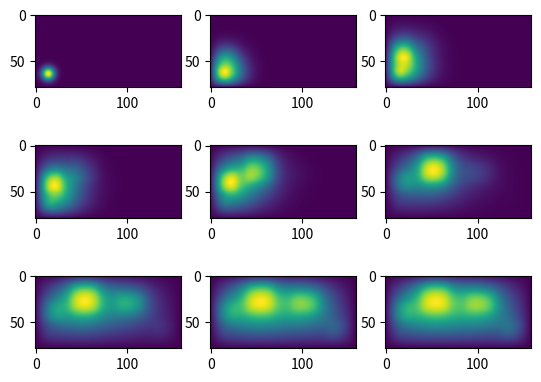

Write the Python code that produced this figure.
import numpy as np
import matplotlib.pyplot as plt
import scipy.sparse as sp
import scipy.sparse.linalg as la
from functools import partial
import time
from mpl_toolkits.mplot3d import Axes3D  


def make_L(Nx, Ny):
    Dx = sp.diags((Nx-1)*[1.])
    Dx += sp.diags((Nx-2)*[-1.],-1)
    rowx = sp.csr_matrix((1,Nx-1))
    rowx[0,-1] = -1
    Dx = sp.vstack((Dx, rowx))
    Lx = Dx.transpose().dot(Dx)

    Dy = sp.diags((Ny-1)*[1])
    Dy += sp.diags((Ny-2)*[-1],-1)
    rowy = sp.csr_matrix((1,Ny-1))
    rowy[0,-1] = -1
    Dy = sp.vstack((Dy, rowy))
    Ly = Dy.transpose().dot(Dy)
    return sp.kronsum(Lx,Ly)

def rect_mask(xx, yy ,x1, x2, y1, y2):
    maskx1 = np.zeros(xx.shape, dtype=bool)
    maskx1[xx>=x1] = True
    maskx2 = np.zeros(xx.shape, dtype=bool)
    maskx2[xx<=x2] = True
    masky1 = np.zeros(xx.shape, dtype=bool)
    masky1[yy>=y1] = True
    masky2 = np.zeros(xx.shape, dtype=bool)
    masky2[yy<=y2] = True
    return np.logical_and(np.logical_and(maskx1, masky1), np.logical_and(maskx2, masky2))

    

def discretize(x_d, y_d, h):
    nx = int(x_d/h)
    ny = int(y_d/h)
    return make_L(nx,ny)/h/h

def get_grid(x_d, y_d, h):
    grid = np.mgrid[h:y_d:h, h:x_d:h]
    return (grid[1,:,:], grid[0,:,:])

def k(xx, yy):
    alpha = 1

    masker = lambda x1, x2, y1, y2: rect_mask(xx, yy, x1, x2, y1, y2)
    r1 = masker(1,2,1,2)
    r2 = masker(1,3,3,5)
    r3 = masker(4,7,4,7)
    r4 = masker(9,12,4,6)
    r5 = masker(13,15,1,3)

    # Combinate
    R = np.logical_or(r1,r2)
    R = np.logical_or(R,r3)
    R = np.logical_or(R,r4)
    R = np.logical_or(R,r5)

    return np.reshape(np.where(R, alpha*np.ones(xx.shape), np.zeros(xx.shape)), xx.shape[0]*xx.shape[1]) 


def newton_raphson(u0, A, k, dt, epsilon):
    ui = u0
    while True:
        jacobian = A + sp.eye(A.shape[0]) - 2*sp.diags(ui)
        v = la.spsolve(sp.eye(A.shape[0])-dt*jacobian, ui - u0 - dt*(A@ui+k*ui*(1-ui)))
        ui = ui - v
        if((np.abs(v)<epsilon).all()):
            return ui


def step_FE(u0, A, k, dt):
    return u0+dt*A@u0+dt*k*u0*(1-u0)

def step_BE(u0, A, k, dt):
    return newton_raphson(u0, A, k, dt, 0.001)

def stable_dt(h):
    return (h**2)/4

def unsteady_solver(u0, A, dt, T, saves, k, method="FE"):
    step = step_FE
    if method == "BE":
        step = step_BE
        dt *= 10
    t = 0
    un = u0
    us = []
    if 0 in save_points:
        us.append(u0)
    while t <= T:
        start = time.time()
        un = step(un, A, k, dt)
        t += dt
        for s in saves:
            if abs(s-t) <= dt/2:
                us.append(un)
        print("\rAt time %1.5f s, Last step took %2.8f s, expected time left: %3.2f s"%(t, time.time()-start, (T-t)/dt*(round(time.time()-start, 5))), end='')
    print("")
    return us

def initial(xx, yy):
    f = np.exp(-2*(np.square(xx-1.5*np.ones(xx.shape))+np.square(yy-1.5*np.ones(yy.shape))))
    return np.reshape(f, xx.shape[0]*xx.shape[1])

x = 16
y = 8
h = 0.1
dt = (h**2)/4*0.99

grid = get_grid(x,y,h)
reshaper = lambda u: np.reshape(u, [grid[0].shape[0], grid[0].shape[1]])[::-1,:]
A = -1 * discretize(x,y,h)

save_points = [0, 1, 2, 3, 5, 10, 20, 30, 40]

#stabilizer = lambda : stable_dt(h)

uno = unsteady_solver(initial(*grid), A, dt, 40 , save_points, k(*grid), method="FE")

print(len(uno))
plt.figure()
mx = np.max(np.array(uno))
mn = np.min(np.array(uno))
for i in range(len(uno)):
    print(i)
    plt.subplot(3,3, 0+(i+1))
    plt.imshow(reshaper(uno[i]))#, vmax=mx, vmin=mn)#, cmap="gnuplot")

plt.show()